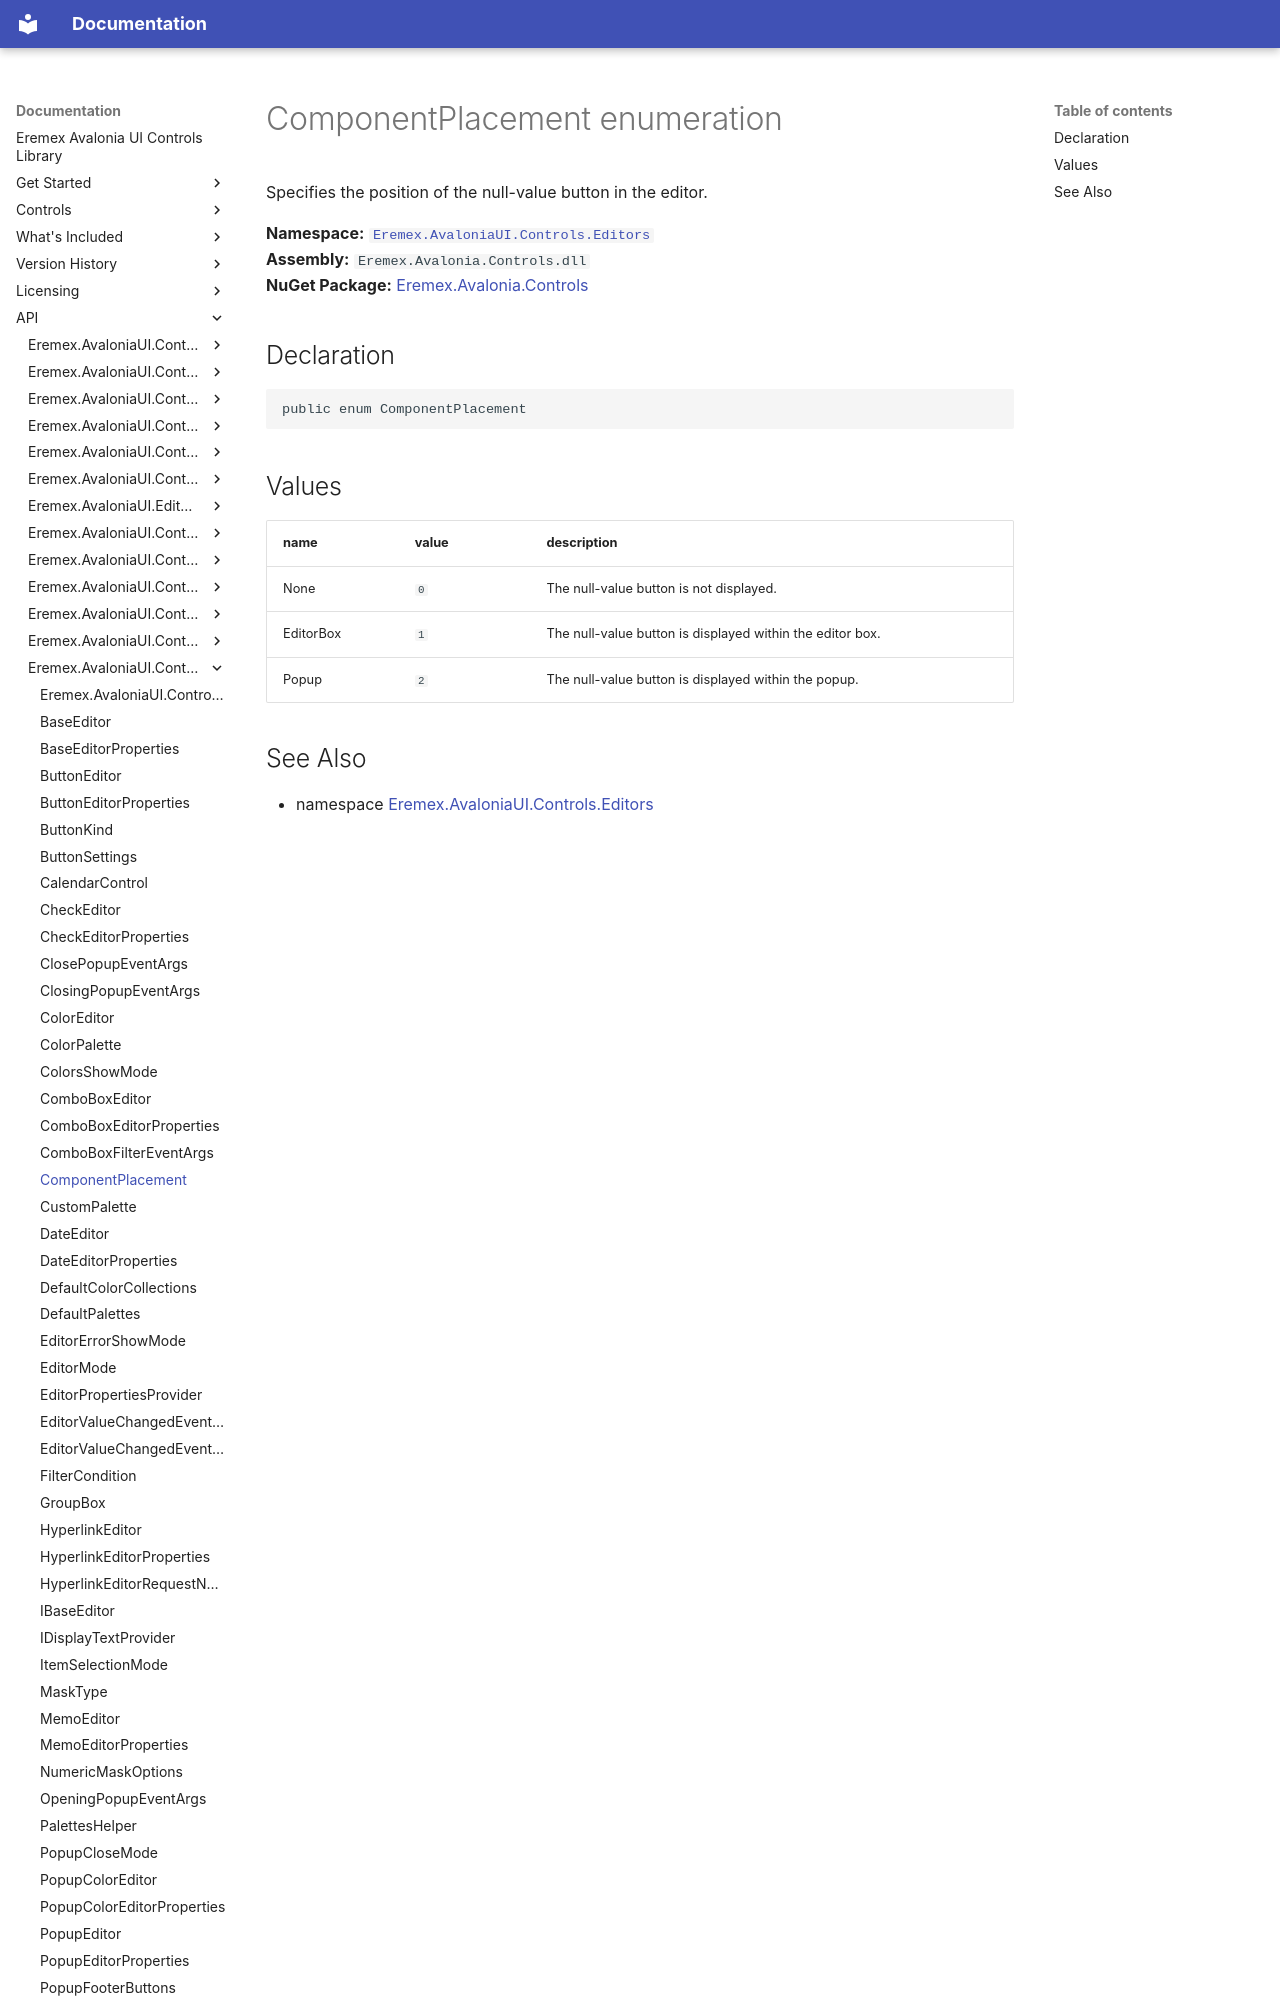

repository: Eremex/controls-doc · page: API/Eremex.AvaloniaUI.Controls.Editors/ComponentPlacement/index.html · generator: mkdocs

# ComponentPlacement enumeration

Specifies the position of the null-value button in the editor.

**Namespace:** [`Eremex.AvaloniaUI.Controls.Editors`](./index.md)  
**Assembly:** `Eremex.Avalonia.Controls.dll`  
**NuGet Package:** [Eremex.Avalonia.Controls](https://www.nuget.org/packages/Eremex.Avalonia.Controls)

## Declaration

```csharp
public enum ComponentPlacement
```
